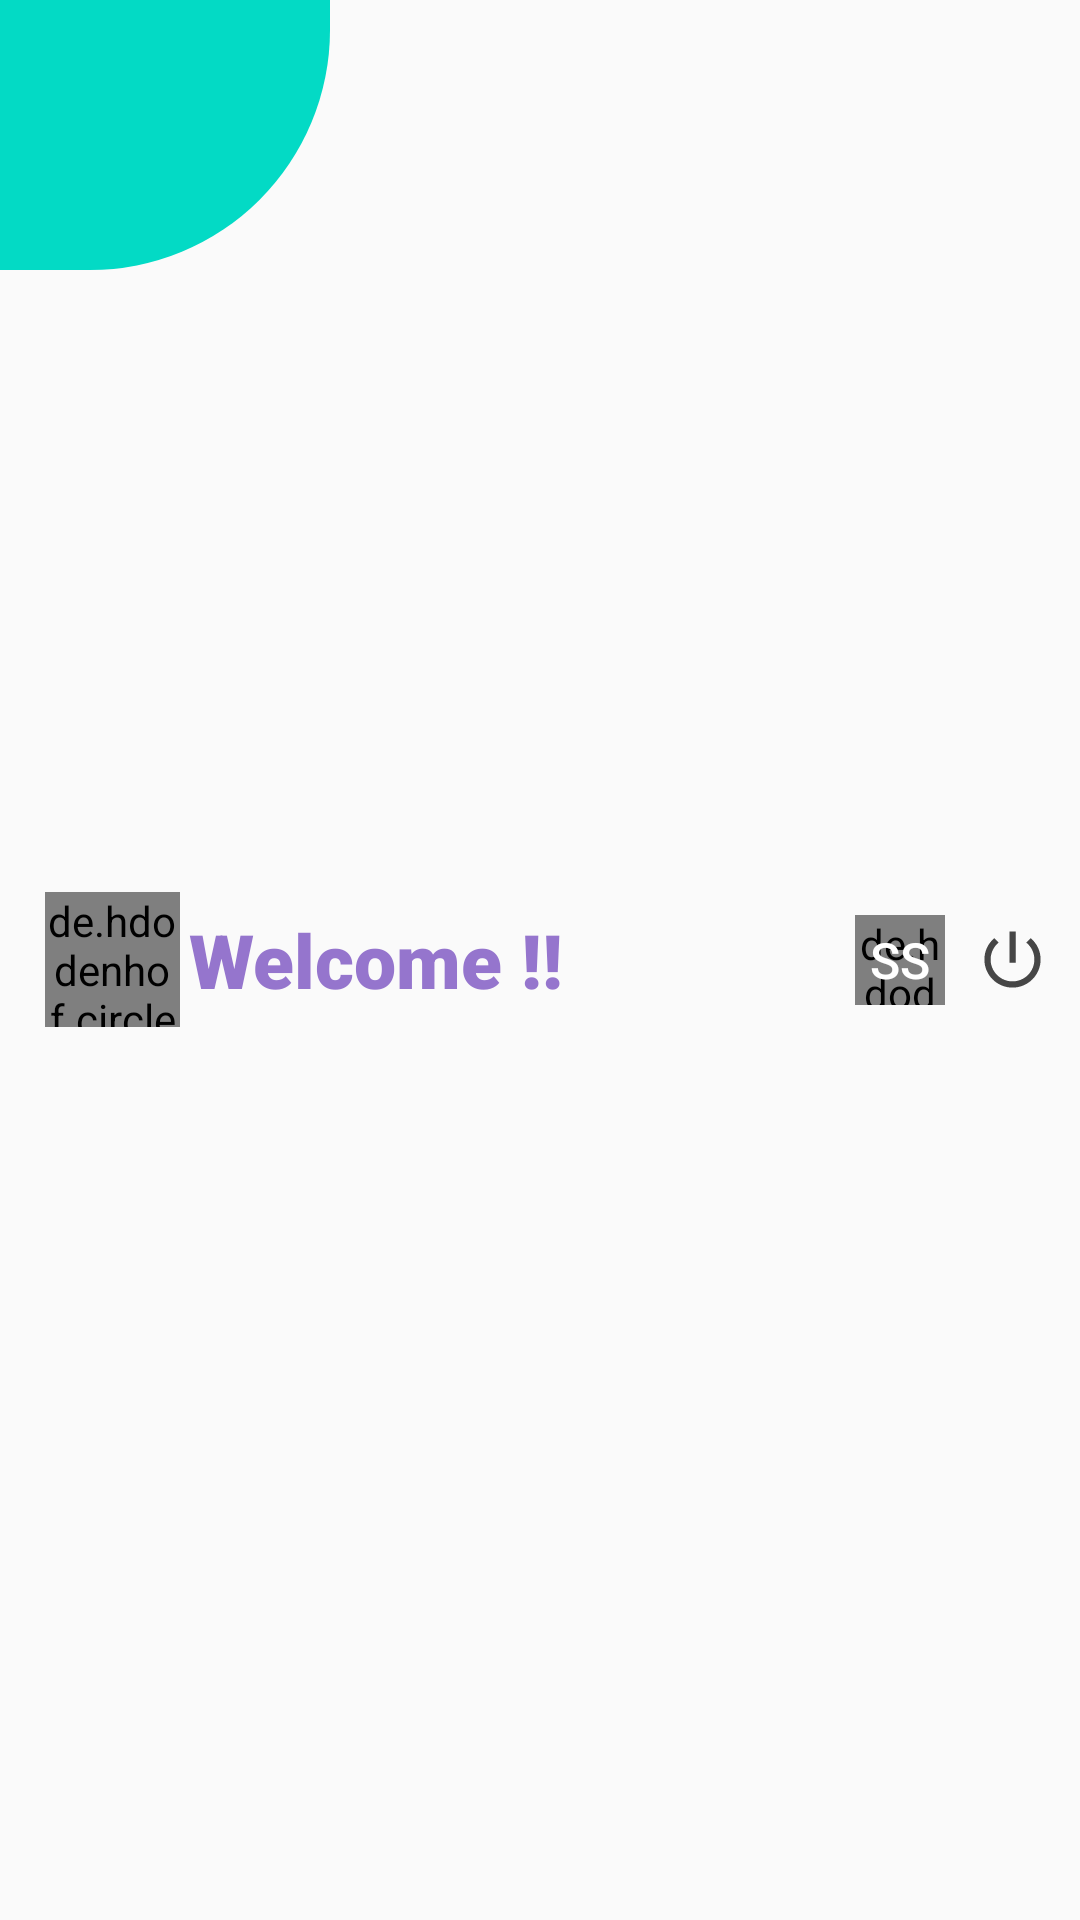

Write the Android layout XML for this screen, with the resource values it uses.
<!-- AndroidManifest.xml: application theme AppTheme -->
<!-- res/layout/home_top_bar.xml -->
<?xml version="1.0" encoding="utf-8"?>
<layout
    xmlns:android="http://schemas.android.com/apk/res/android"
    xmlns:tools="http://schemas.android.com/tools">
<RelativeLayout
    android:layout_width="match_parent"
    android:layout_height="@dimen/seventy_dp">
    <FrameLayout
        android:layout_width="wrap_content"
        android:layout_height="wrap_content"
        android:background="@drawable/shape_top_semi_circle" />
    <de.hdodenhof.circleimageview.CircleImageView
        android:id="@+id/homeAppLogo"
        android:layout_width="@dimen/forty_five_dp"
        android:layout_height="@dimen/forty_five_dp"
        android:layout_centerVertical="true"
        android:src="@drawable/brand_icon"
        android:layout_marginStart="@dimen/fifteen_dp"/>

    <com.google.android.material.textview.MaterialTextView
        android:id="@+id/textHomeHeading"
        android:layout_toEndOf="@id/homeAppLogo"
        android:layout_toStartOf="@id/homeNameText"
        android:layout_width="match_parent"
        android:layout_height="wrap_content"
        android:layout_marginStart="@dimen/three_dp"
        android:layout_marginEnd="@dimen/ten_dp"
        android:layout_centerVertical="true"
        android:text="@string/welcome"
        android:textSize="@dimen/text_twenty_five_sp"
        android:textColor="@color/blue"
        android:fontFamily="sans-serif-black" />

    <FrameLayout
        android:id="@+id/homeNameText"
        android:layout_height="@dimen/thirty_dp"
        android:layout_width="@dimen/thirty_dp"
        style="@style/ImageAtHomeBar"
        android:layout_gravity="center"
        android:layout_toStartOf="@id/homeLogOut">

        <de.hdodenhof.circleimageview.CircleImageView
            android:layout_height="match_parent"
            android:layout_width="match_parent"
            android:id="@+id/imageUserAccountInitial"
            android:layout_gravity="center"
            android:src="@drawable/shape_round"/>
        <TextView
            android:id="@+id/textInitials"
            android:layout_height="match_parent"
            android:layout_width="match_parent"
            tools:ignore="HardcodedText"
            android:text="SS"
            android:gravity="center"
            android:textSize="@dimen/text_sixteen_point_five_sp"
            android:textColor="@color/colorWhite"
            android:fontFamily="sans-serif-medium"
            android:textAlignment="center"/>
    </FrameLayout>

    <ImageView
        android:id="@+id/homeLogOut"
        style="@style/ImageAtHomeBar"
        android:layout_alignParentEnd="true"
        android:src="@drawable/ic_logout"
        tools:ignore="ContentDescription" />

</RelativeLayout>
</layout>
<!-- resources referenced by this layout -->
<resources>
  <color name="blue">#9575cd</color>
  <color name="colorWhite">#ffffff</color>
  <dimen name="fifteen_dp">15dp</dimen>
  <dimen name="forty_five_dp">45dp</dimen>
  <dimen name="seventy_dp">70dp</dimen>
  <dimen name="ten_dp">10dp</dimen>
  <dimen name="text_sixteen_point_five_sp">16.5sp</dimen>
  <dimen name="text_twenty_five_sp">25sp</dimen>
  <dimen name="thirty_dp">30dp</dimen>
  <dimen name="three_dp">3dp</dimen>
  <!-- drawable ic_logout (drawable) -->
  <vector android:height="24dp" android:tint="#464646"
      android:viewportHeight="24" android:viewportWidth="24"
      android:width="24dp" xmlns:android="http://schemas.android.com/apk/res/android">
      <path android:fillColor="@android:color/white" android:pathData="M13,3h-2v10h2L13,3zM17.83,5.17l-1.42,1.42C17.99,7.86 19,9.81 19,12c0,3.87 -3.13,7 -7,7s-7,-3.13 -7,-7c0,-2.19 1.01,-4.14 2.58,-5.42L6.17,5.17C4.23,6.82 3,9.26 3,12c0,4.97 4.03,9 9,9s9,-4.03 9,-9c0,-2.74 -1.23,-5.18 -3.17,-6.83z"/>
  </vector>
  <!-- drawable shape_round (drawable) -->
  <?xml version="1.0" encoding="utf-8"?>
  <shape
      android:shape="oval"
      xmlns:android="http://schemas.android.com/apk/res/android">
  <solid android:color="@color/blue"/>
      <size android:height="20dp"
          android:width="20dp"/>
  </shape>
  <!-- drawable shape_top_semi_circle (drawable) -->
  <?xml version="1.0" encoding="utf-8"?>
  <shape xmlns:android="http://schemas.android.com/apk/res/android"
      android:shape="rectangle">
      <size android:height="90dp" android:width="110dp"/>
      <solid android:color="@color/lightGreen"/>
      <corners android:topRightRadius="0dp" android:bottomRightRadius="80dp"/>
  </shape>
  <string name="welcome">Welcome !!</string>
  <style name="ImageAtHomeBar">
          <item name="android:layout_width">@dimen/twenty_five_dp</item>
          <item name="android:layout_height">@dimen/twenty_five_dp</item>
          <item name="android:layout_marginEnd">@dimen/ten_dp</item>
          <item name="android:layout_centerVertical">true</item>
      </style>
  <style name="AppTheme" parent="Theme.AppCompat.Light.NoActionBar">
          <item name="colorPrimary">@color/lightGreen</item>
          <item name="colorPrimaryDark">@color/lightGreen</item>
          <item name="colorAccent">@color/lightGreen</item>
      </style>
  <color name="lightGreen">#03DAC5</color>
  <dimen name="twenty_five_dp">25dp</dimen>
</resources>
